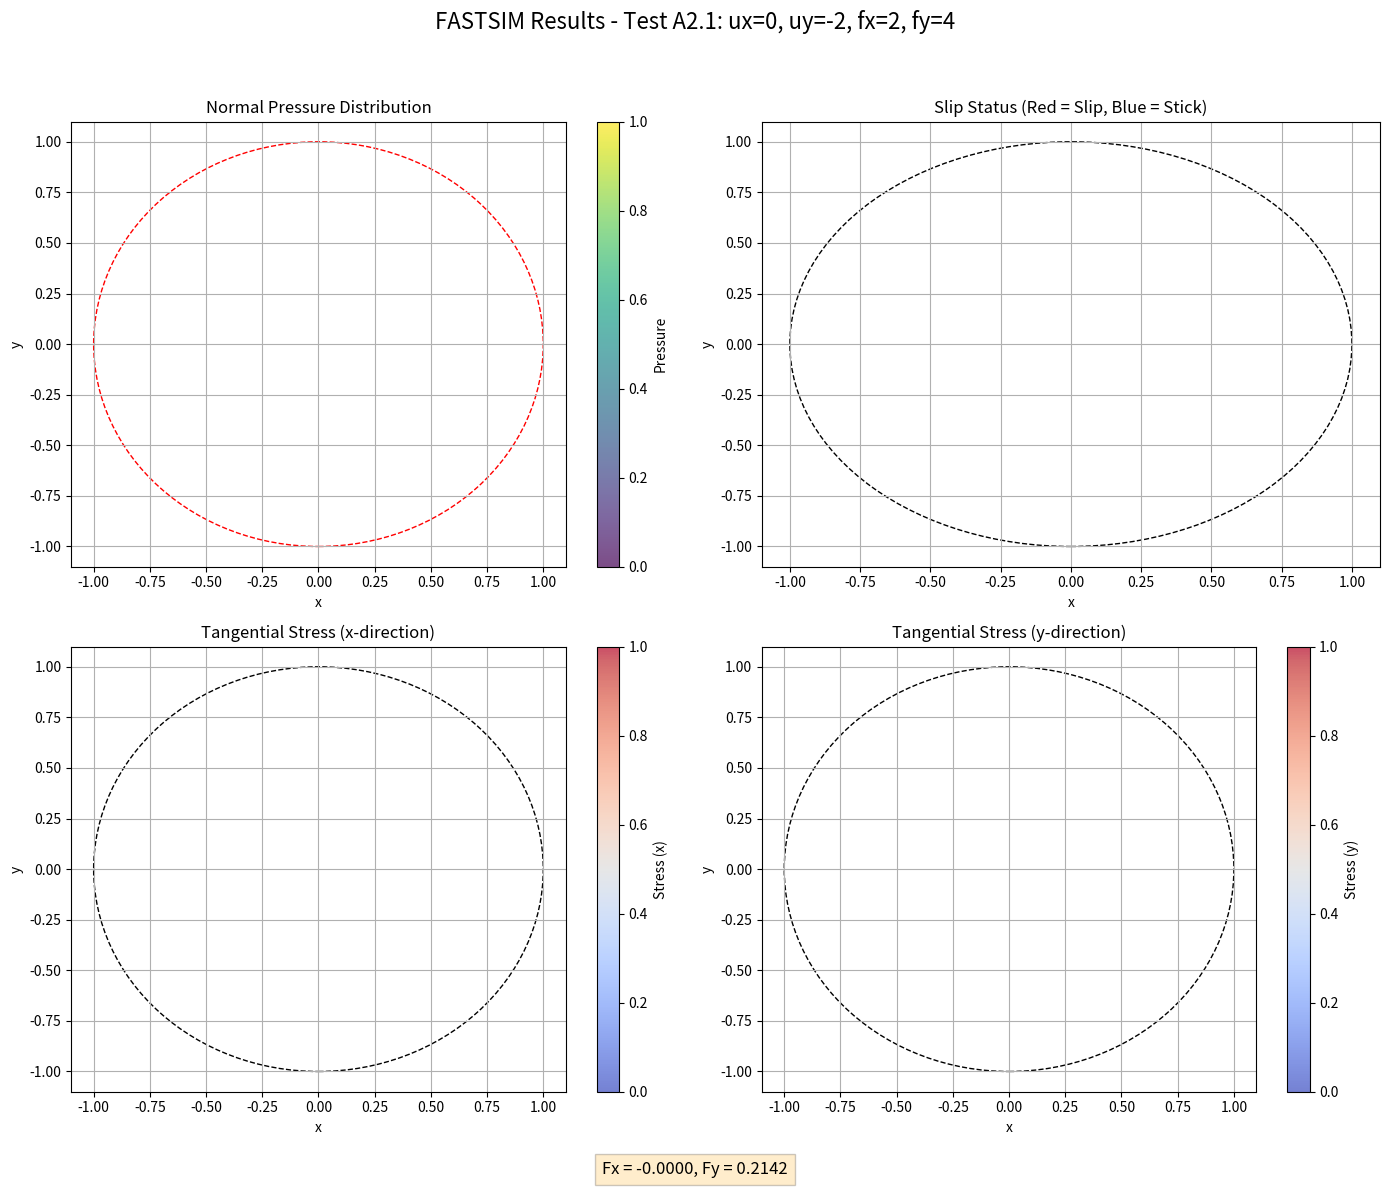

Python code for this plot: (Note: this script raises an exception after producing the figure.)
"""
Script de visualisation pour l'implémentation FASTSIM
Ce script génère des visualisations des résultats de l'algorithme FASTSIM
en utilisant matplotlib.
"""

import numpy as np
import matplotlib.pyplot as plt
from matplotlib import cm
from matplotlib.colors import Normalize
import time

# Classes de l'implémentation FASTSIM fournie par l'utilisateur
class Inputs:
    def __init__(self, ux, uy, fx, fy, mx, my):
        self.ux = ux
        self.uy = uy
        self.fx = fx
        self.fy = fy
        self.mx = mx
        self.my = my
        self.Tx = 0.0
        self.Ty = 0.0

class Helper:
    @staticmethod
    def pressure(P, S, x0, x):
        return P - S * (x0 - x)

    @staticmethod
    def force(args_T, AR, P):
        return args_T + AR * P

class Subroutine:
    def __init__(self, args):
        self.args = args

    def sr_v1(self, dy, y):
        Px, Py = 0.0, 0.0
        x0 = np.sqrt(1.0 - y ** 2)
        dx = 2.0 * x0 / self.args.mx
        AR = dx * dy
        B = x0
        x = x0 - dx / 2.0
        Sx = self.args.ux - y * self.args.fx

        while -(x + B) < 0.0:
            Sy = self.args.uy + self.args.fy * (x0 + x) / 2.0
            Px = Helper.pressure(Px, Sx, x0, x)
            Py = Helper.pressure(Py, Sy, x0, x)
            P = np.sqrt(Px ** 2 + Py ** 2) / (1.0 - y ** 2 - x ** 2)

            if P > 1.0:
                Px /= P
                Py /= P
            
            self.args.Tx = Helper.force(self.args.Tx, AR, Px)
            self.args.Ty = Helper.force(self.args.Ty, AR, Py)
            x0 = x
            x -= dx

class Fastsim(Subroutine):
    def __init__(self, args):
        super().__init__(args)
        self.T = []
        # Ajout de structures pour stocker les résultats pour la visualisation
        self.x_points = []
        self.y_points = []
        self.px_values = []
        self.py_values = []
        self.pressure_values = []
        self.slip_status = []

    
    def v1(self, dy, TOL):
        # Réinitialiser les structures de données pour la visualisation
        self.x_points = []
        self.y_points = []
        self.px_values = []
        self.py_values = []
        self.pressure_values = []
        self.slip_status = []
        
        s = 1.0
        while s > -2.0:
            if abs(self.args.ux) > abs(self.args.fx) or abs(self.args.uy) > abs(self.args.fy):
                control = False
                dy = 2.0 / self.args.my
                s = -1.0
                ymi = -1.0
            else:
                control = True
                dy = (1.0 - (self.args.ux / self.args.fx * s)) / (
                    np.floor((1.0 - (self.args.ux / self.args.fx * s)) * self.args.my / 2.0) + 1.0)
                ymi = (self.args.ux / self.args.fx * s) + dy

            nk = 1
            y = (1.0 + dy / 2.0) * s
            while nk != 0:
                y -= dy * s
                if y * s < ymi and not control:
                    nk = 0
                elif y * s < ymi:
                    if TOL < (dy / 2.0):
                        dy /= 2.0
                        y += (dy / 2.0) * s
                        self.sr_v1(dy, y)
                        nk = 1
                    else:
                        self.sr_v1(dy, y)
                        nk = 0
                else:
                    self.sr_v1(dy, y)
            s -= 2.0

        self.T = [2.0 * -self.args.Tx / np.pi, 2.0 * self.args.Ty / np.pi]
        
        return {
            'Fx': self.T[0],
            'Fy': self.T[1],
            'x_points': np.array(self.x_points),
            'y_points': np.array(self.y_points),
            'px_values': np.array(self.px_values),
            'py_values': np.array(self.py_values),
            'pressure_values': np.array(self.pressure_values),
            'slip_status': np.array(self.slip_status)
        }

def plot_fastsim_results(results, title="FASTSIM Results", save_path=None):
    """
    Génère des visualisations des résultats de l'algorithme FASTSIM.
    
    Parameters:
    results -- Dictionnaire contenant les résultats de l'algorithme
    title -- Titre principal des graphiques
    save_path -- Chemin pour sauvegarder les figures (optionnel)
    """
    # Extraire les données
    x = results['x_points']
    y = results['y_points']
    px = results['px_values']
    py = results['py_values']
    pressure = results['pressure_values']
    slip = results['slip_status']
    
    # Créer une figure avec 4 sous-graphiques
    fig, axs = plt.subplots(2, 2, figsize=(14, 12))
    fig.suptitle(title, fontsize=16)
    
    # Définir les limites pour tous les graphiques
    x_min, x_max = -1.1, 1.1
    y_min, y_max = -1.1, 1.1
    
    # 1. Distribution de pression normale
    sc1 = axs[0, 0].scatter(x, y, c=pressure, cmap='viridis', s=10, alpha=0.7)
    axs[0, 0].set_title('Normal Pressure Distribution')
    axs[0, 0].set_xlabel('x')
    axs[0, 0].set_ylabel('y')
    axs[0, 0].set_xlim(x_min, x_max)
    axs[0, 0].set_ylim(y_min, y_max)
    axs[0, 0].grid(True)
    # Ajouter un cercle pour représenter la zone de contact
    circle = plt.Circle((0, 0), 1, fill=False, color='red', linestyle='--')
    axs[0, 0].add_patch(circle)
    fig.colorbar(sc1, ax=axs[0, 0], label='Pressure')
    
    # 2. Statut de glissement (slip/stick)
    sc2 = axs[0, 1].scatter(x, y, c=slip, cmap='coolwarm', s=10, alpha=0.7)
    axs[0, 1].set_title('Slip Status (Red = Slip, Blue = Stick)')
    axs[0, 1].set_xlabel('x')
    axs[0, 1].set_ylabel('y')
    axs[0, 1].set_xlim(x_min, x_max)
    axs[0, 1].set_ylim(y_min, y_max)
    axs[0, 1].grid(True)
    # Ajouter un cercle pour représenter la zone de contact
    circle = plt.Circle((0, 0), 1, fill=False, color='black', linestyle='--')
    axs[0, 1].add_patch(circle)
    
    # 3. Contrainte tangentielle en x
    sc3 = axs[1, 0].scatter(x, y, c=px, cmap='coolwarm', s=10, alpha=0.7)
    axs[1, 0].set_title('Tangential Stress (x-direction)')
    axs[1, 0].set_xlabel('x')
    axs[1, 0].set_ylabel('y')
    axs[1, 0].set_xlim(x_min, x_max)
    axs[1, 0].set_ylim(y_min, y_max)
    axs[1, 0].grid(True)
    # Ajouter un cercle pour représenter la zone de contact
    circle = plt.Circle((0, 0), 1, fill=False, color='black', linestyle='--')
    axs[1, 0].add_patch(circle)
    fig.colorbar(sc3, ax=axs[1, 0], label='Stress (x)')
    
    # 4. Contrainte tangentielle en y
    sc4 = axs[1, 1].scatter(x, y, c=py, cmap='coolwarm', s=10, alpha=0.7)
    axs[1, 1].set_title('Tangential Stress (y-direction)')
    axs[1, 1].set_xlabel('x')
    axs[1, 1].set_ylabel('y')
    axs[1, 1].set_xlim(x_min, x_max)
    axs[1, 1].set_ylim(y_min, y_max)
    axs[1, 1].grid(True)
    # Ajouter un cercle pour représenter la zone de contact
    circle = plt.Circle((0, 0), 1, fill=False, color='black', linestyle='--')
    axs[1, 1].add_patch(circle)
    fig.colorbar(sc4, ax=axs[1, 1], label='Stress (y)')
    
    # Ajouter les informations sur les forces
    plt.figtext(0.5, 0.01, f"Fx = {results['Fx']:.4f}, Fy = {results['Fy']:.4f}", 
                ha="center", fontsize=12, bbox={"facecolor":"orange", "alpha":0.2, "pad":5})
    
    plt.tight_layout(rect=[0, 0.03, 1, 0.95])
    
    if save_path:
        plt.savefig(save_path)
        print(f"Figure saved to {save_path}")
    
    return fig

def plot_vector_field(results, title="Tangential Stress Vector Field", save_path=None):
    """
    Génère une visualisation du champ de vecteurs des contraintes tangentielles.
    
    Parameters:
    results -- Dictionnaire contenant les résultats de l'algorithme
    title -- Titre du graphique
    save_path -- Chemin pour sauvegarder la figure (optionnel)
    """
    # Extraire les données
    x = results['x_points']
    y = results['y_points']
    px = results['px_values']
    py = results['py_values']
    slip = results['slip_status']
    
    # Créer une figure
    fig, ax = plt.subplots(figsize=(10, 10))
    fig.suptitle(title, fontsize=16)
    
    # Définir les limites
    x_min, x_max = -1.1, 1.1
    y_min, y_max = -1.1, 1.1
    
    # Calculer la magnitude des vecteurs pour la coloration
    magnitude = np.sqrt(px**2 + py**2)
    
    # Tracer les vecteurs avec coloration selon le statut de glissement
    colors = np.array(['blue' if not s else 'red' for s in slip])
    
    # Utiliser quiver pour tracer les vecteurs
    q = ax.quiver(x, y, px, py, color=colors, scale=20, width=0.003)
    
    # Ajouter une légende
    ax.quiverkey(q, X=0.85, Y=1.05, U=1, label='Unit Vector', labelpos='E')
    
    # Ajouter un cercle pour représenter la zone de contact
    circle = plt.Circle((0, 0), 1, fill=False, color='black', linestyle='--')
    ax.add_patch(circle)
    
    # Configurer les axes
    ax.set_xlabel('x')
    ax.set_ylabel('y')
    ax.set_xlim(x_min, x_max)
    ax.set_ylim(y_min, y_max)
    ax.grid(True)
    
    # Ajouter une légende pour les couleurs
    from matplotlib.lines import Line2D
    legend_elements = [
        Line2D([0], [0], marker='o', color='w', markerfacecolor='blue', markersize=10, label='Stick'),
        Line2D([0], [0], marker='o', color='w', markerfacecolor='red', markersize=10, label='Slip')
    ]
    ax.legend(handles=legend_elements, loc='upper right')
    
    # Ajouter les informations sur les forces
    plt.figtext(0.5, 0.01, f"Fx = {results['Fx']:.4f}, Fy = {results['Fy']:.4f}", 
                ha="center", fontsize=12, bbox={"facecolor":"orange", "alpha":0.2, "pad":5})
    
    plt.tight_layout(rect=[0, 0.03, 1, 0.95])
    
    if save_path:
        plt.savefig(save_path)
        print(f"Vector field figure saved to {save_path}")
    
    return fig

def plot_3d_surface(results, title="3D Surface Plot of Tangential Stress", save_path=None):
    """
    Génère une visualisation 3D de la distribution des contraintes tangentielles.
    
    Parameters:
    results -- Dictionnaire contenant les résultats de l'algorithme
    title -- Titre du graphique
    save_path -- Chemin pour sauvegarder la figure (optionnel)
    """
    # Extraire les données
    x = results['x_points']
    y = results['y_points']
    px = results['px_values']
    py = results['py_values']
    
    # Calculer la magnitude des contraintes tangentielles
    magnitude = np.sqrt(px**2 + py**2)
    
    # Créer une figure 3D
    fig = plt.figure(figsize=(12, 10))
    ax = fig.add_subplot(111, projection='3d')
    
    # Tracer la surface 3D
    scatter = ax.scatter(x, y, magnitude, c=magnitude, cmap='viridis', s=10)
    
    # Configurer les axes
    ax.set_xlabel('x')
    ax.set_ylabel('y')
    ax.set_zlabel('Tangential Stress Magnitude')
    ax.set_title(title)
    
    # Ajouter une barre de couleur
    fig.colorbar(scatter, ax=ax, label='Stress Magnitude')
    
    # Ajouter les informations sur les forces
    plt.figtext(0.5, 0.01, f"Fx = {results['Fx']:.4f}, Fy = {results['Fy']:.4f}", 
                ha="center", fontsize=12, bbox={"facecolor":"orange", "alpha":0.2, "pad":5})
    
    plt.tight_layout(rect=[0, 0.03, 1, 0.95])
    
    if save_path:
        plt.savefig(save_path)
        print(f"3D surface figure saved to {save_path}")
    
    return fig

def run_and_visualize_test_case(test_id, ux, uy, fx, fy, mx=5, my=0.4, tol=3):
    """
    Exécute un cas de test et génère des visualisations.
    
    Parameters:
    test_id -- Identifiant du test
    ux, uy -- Creepages longitudinal et latéral
    fx, fy -- Paramètres liés au spin
    mx, my -- Nombre de pas dans les directions x et y
    tol -- Limite inférieure de la largeur de tranche
    """
    print(f"\n=== Exécution et visualisation du cas de test {test_id} ===")
    print(f"Paramètres: ux={ux}, uy={uy}, fx={fx}, fy={fy}, mx={mx}, my={my}, tol={tol}")
    
    # Initialiser l'algorithme FASTSIM
    args = Inputs(ux, uy, fx, fy, mx, my)
    fastsim = Fastsim(args)
    
    # Exécuter l'algorithme et mesurer le temps
    start_time = time.time()
    results = fastsim.v1(2, tol)  # 0.4 est la valeur de b (demi-axe latéral)
    end_time = time.time()
    
    elapsed_time = (end_time - start_time) * 1e6  # Conversion en microsecondes
    print(f"Temps d'exécution: {elapsed_time:.2f} microsecondes")
    print(f"Résultats: Fx={results['Fx']:.4f}, Fy={results['Fy']:.4f}")
    
    # Générer les visualisations
    title = f"FASTSIM Results - Test {test_id}: ux={ux}, uy={uy}, fx={fx}, fy={fy}"
    
    # 1. Graphiques principaux
    fig1 = plot_fastsim_results(results, title=title, 
                               save_path=f"results/fastsim_results_{test_id}.png")
    
    # 2. Champ de vecteurs
    fig2 = plot_vector_field(results, title=f"Tangential Stress Vector Field - Test {test_id}",
                            save_path=f"results/fastsim_vectors_{test_id}.png")
    
    # 3. Surface 3D
    fig3 = plot_3d_surface(results, title=f"3D Surface Plot - Test {test_id}",
                          save_path=f"results/fastsim_3d_{test_id}.png")
    
    plt.close(fig1)
    plt.close(fig2)
    plt.close(fig3)
    
    return results

def run_all_visualizations():
    """
[redacted]
    """
    # Augmenter la résolution pour de meilleures visualisations
    mx = 5
    my = 0.4
    
    # Cas de test A2.1: ux=0, uy=-2, fx=2, fy=4
    run_and_visualize_test_case('A2.1', ux=0, uy=-2, fx=2, fy=4, mx=mx, my=my, tol=3)
    
    # Cas de test A2.2: ux=0, uy=-2, fx=2, fy=4
    #run_and_visualize_test_case('A2.2', ux=1.0, uy=-2, fx=2, fy=1, mx=mx, my=my, tol=0.09)
    
    # Cas de test A2.3: ux=1, uy=-2, fx=2, fy=4
    #run_and_visualize_test_case('A2.3', ux=1, uy=-2, fx=2, fy=4, mx=mx, my=my, tol=0.09)
    
    # Cas de test A2.4: ux=1, uy=-2, fx=2, fy=4
    #run_and_visualize_test_case('A2.4', ux=1, uy=-2, fx=2, fy=4, mx=mx, my=my, tol=3)
    
    # Cas de test A2.5: ux=1, uy=-2, fx=2, fy=1
    #run_and_visualize_test_case('A2.5', ux=1, uy=-2, fx=2, fy=1, mx=mx, my=my, tol=0.09)
    
    print("\nToutes les visualisations ont été générées avec succès!")

if __name__ == "__main__":
    run_all_visualizations()
